Run: headless pygame with SDL's dummy video driver; simulated clock (each Clock.tick advances the game by its frame time, no real sleeping); random seed 0; keys injected as events and as key.get_pressed() state; no mouse input.
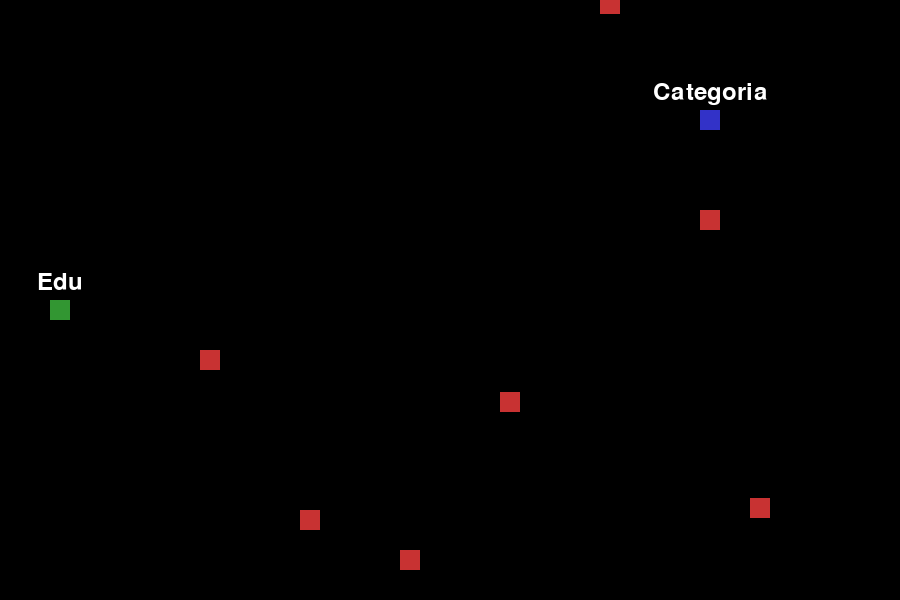
Frame 1 of 4 · flips 1–60 · no input
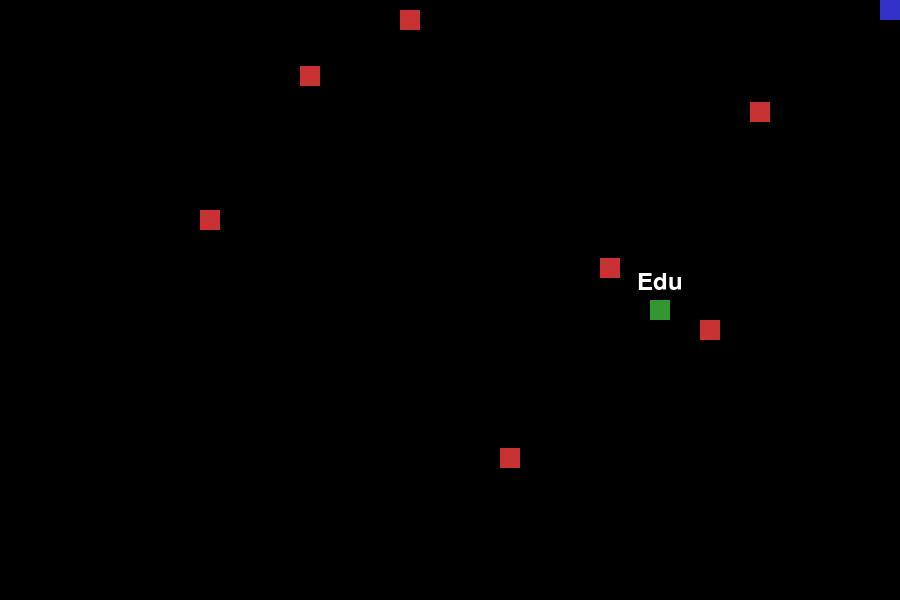
Frame 2 of 4 · flips 61–180 · tapped SPACE, RETURN · held RIGHT (→), D
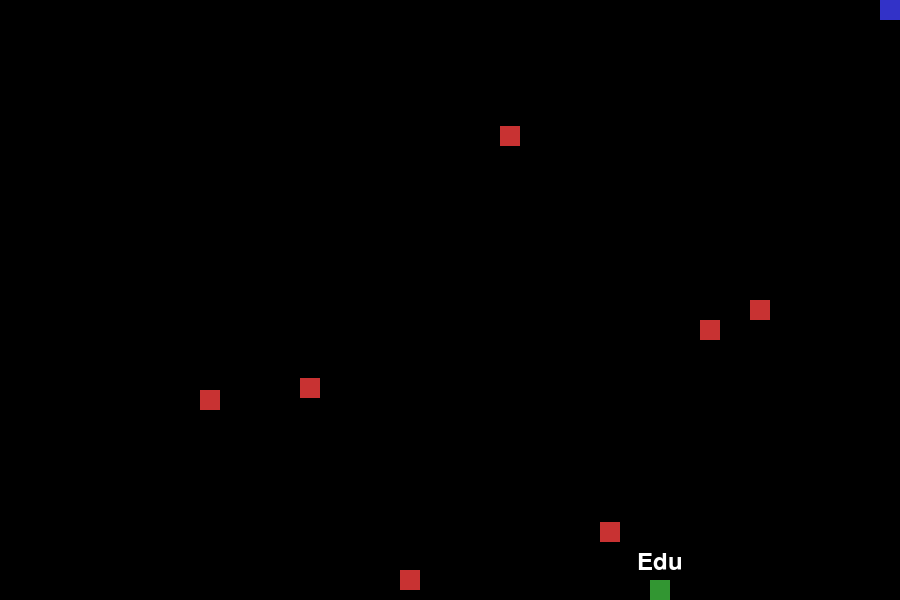
Frame 3 of 4 · flips 181–300 · held DOWN (↓), S
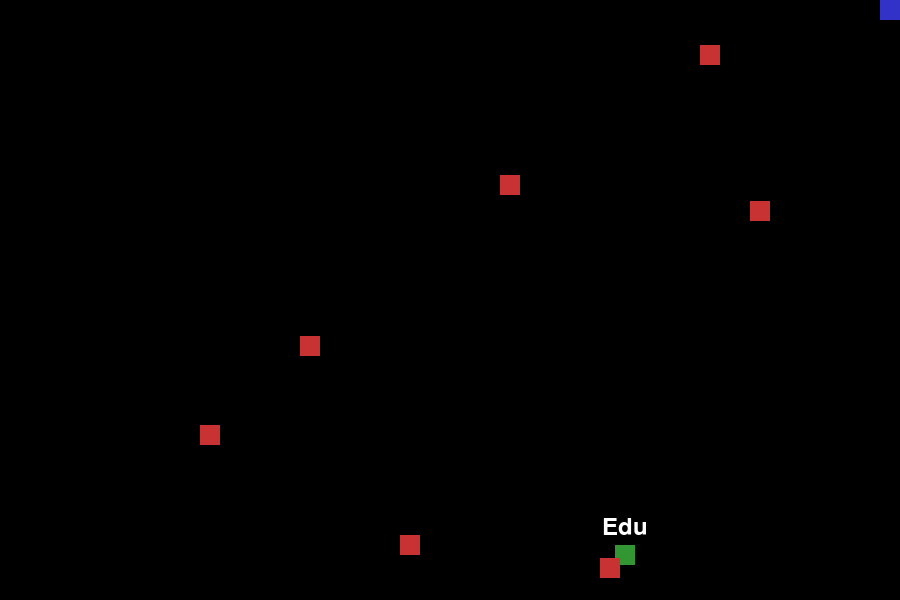
Frame 4 of 4 · flips 301–420 · held LEFT (←), A, UP (↑), W

The pygame program that drew these frames:

import pygame
import sys
import random

# Inicializar Pygame
pygame.init()

# Configuración de la pantalla
ANCHO = 900
ALTO = 600
COLOR_FONDO = (0, 0, 0)
COLOR_JUGADOR = (50, 150, 50)
COLOR_ENEMIGO = (200, 50, 50)
COLOR_META = (50, 50, 200)

pantalla = pygame.display.set_mode((ANCHO, ALTO))
pygame.display.set_caption("Juego de Sigilo de tu vieja")

# Configuración del jugador
jugador_tamano = 20
jugador_x = 50
jugador_y = ALTO // 2
jugador_velocidad = 5
nombre_jugador = "Edu"

# Configuración de los enemigos
enemigos = [
    pygame.Rect(200, 50, 20, 20),
    pygame.Rect(300, 150, 20, 20),
    pygame.Rect(400, 250, 20, 20),
    pygame.Rect(500, 350, 20, 20),
    pygame.Rect(600, 450, 20, 20),
    pygame.Rect(700, 100, 20, 20),
    pygame.Rect(750, 300, 20, 20)
]
enemigo_velocidades = [5, 6, 5, 7, 12, 55, 99]

# Configuración de la meta
meta = pygame.Rect(520, ALTO // 2 - 10, 20, 20)
nombre_meta = "Categoria"
meta_velocidad = 3

fuente = pygame.font.Font(None, 36)

# Función de festejo


def festejo():
    for _ in range(60):  # Duración del festejo (60 cuadros)
        pantalla.fill((0, 0, 0))  # Fondo negro
        texto_festejo = fuente.render(
            "¡Felicidades, Ale!", True, (255, 255, 0))
        pantalla.blit(texto_festejo, (ANCHO // 2 - texto_festejo.get_width() //
                      2, ALTO // 2 - texto_festejo.get_height() // 2))
        pygame.display.flip()
        pygame.time.delay(100)


# Bucle principal del juego
clock = pygame.time.Clock()
ejecutando = True

while ejecutando:
    for evento in pygame.event.get():
        if evento.type == pygame.QUIT:
            ejecutando = False

    # Controles del jugador
    teclas = pygame.key.get_pressed()
    if teclas[pygame.K_UP] and jugador_y > 0:
        jugador_y -= jugador_velocidad
    if teclas[pygame.K_DOWN] and jugador_y < ALTO - jugador_tamano:
        jugador_y += jugador_velocidad
    if teclas[pygame.K_LEFT] and jugador_x > 0:
        jugador_x -= jugador_velocidad
    if teclas[pygame.K_RIGHT] and jugador_x < ANCHO - jugador_tamano:
        jugador_x += jugador_velocidad

    # Movimiento de los enemigos
    for i, enemigo in enumerate(enemigos):
        enemigo.y += enemigo_velocidades[i]
        if enemigo.y <= 0 or enemigo.y >= ALTO - 20:
            enemigo_velocidades[i] *= -1

    # Movimiento de la meta para escapar
    if meta.x >= jugador_x:
        meta.x += meta_velocidad
    else:
        meta.x -= meta_velocidad

    if meta.y >= jugador_y:
        meta.y += meta_velocidad
    else:
        meta.y -= meta_velocidad

    # Asegurarse de que la meta permanezca dentro de los límites
    if meta.x < 0:
        meta.x = 0
    elif meta.x > ANCHO - meta.width:
        meta.x = ANCHO - meta.width

    if meta.y < 0:
        meta.y = 0
    elif meta.y > ALTO - meta.height:
        meta.y = ALTO - meta.height

    # Colisiones con los enemigos
    jugador_rect = pygame.Rect(
        jugador_x, jugador_y, jugador_tamano, jugador_tamano)
    for enemigo in enemigos:
        if jugador_rect.colliderect(enemigo):
            print("¡Te han descubierto!")
            ejecutando = False

    # Colisión con la meta
    if jugador_rect.colliderect(meta):
        festejo()
        ejecutando = False

    # Dibujar en la pantalla
    pantalla.fill(COLOR_FONDO)
    pygame.draw.rect(pantalla, COLOR_JUGADOR, jugador_rect)
    for enemigo in enemigos:
        pygame.draw.rect(pantalla, COLOR_ENEMIGO, enemigo)
    pygame.draw.rect(pantalla, COLOR_META, meta)

    # Dibujar el nombre del jugador y la meta
    texto_meta = fuente.render(nombre_meta, True, (255, 255, 255))
    pantalla.blit(texto_meta, (meta.x - texto_meta.get_width() //
                  2 + meta.width // 2, meta.y - 30))

    texto_jugador = fuente.render(nombre_jugador, True, (255, 255, 255))
    pantalla.blit(texto_jugador, (jugador_x - texto_jugador.get_width() //
                  2 + jugador_tamano // 2, jugador_y - 30))

    pygame.display.flip()
    clock.tick(60)

# Salir del juego
pygame.quit()
sys.exit()
